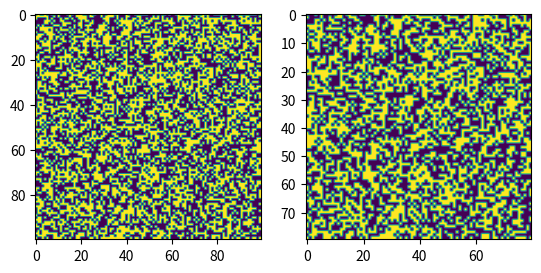

The script that saved this image:
import numpy as np

import matplotlib.pyplot as plt


im1_width = 100
im1_height = 100

im2_width = 80
im2_height = 80

# Ensure image 1 is bigger than image 2
assert im1_width > im2_width
assert im1_height > im2_height

data_im = np.random.rand(im1_height, im1_width) > 0.5
# data_im = [
#     [1, 1, 0, 0, 0],
#     [1, 1, 0, 0, 0],
#     [0, 0, 0, 0, 0],
#     [0, 0, 0, 1, 1],
#     [0, 0, 0, 1, 1],
# ]
# data_im = [
#     [0, 0, 0, 1, 0],
#     [0, 0, 0, 0, 0],
#     [0, 0, 0, 0, 0],
#     [0, 0, 0, 0, 0],
#     [0, 0, 0, 0, 0],
# ]
# print(data_im)
down_sampled_im = np.zeros((im2_height, im2_width))
# print(down_sampled_im)

width_ratio = im1_width / im2_width
height_ratio = im1_height / im2_height
for row_i, row in enumerate(down_sampled_im):
    for col_i, pixel in enumerate(row):
        print(row_i, col_i)
        # The total columns that have been used thus far
        col_acc_dist = col_i * width_ratio
        # The number of whole columns this downsampled pixel will
        # include.
        col_whole_width = int(width_ratio)
        # The residual columns this downsampled pixel will include
        col_res_weight = width_ratio % 1  # Get decimal components
        # The portion of the column to the left that the downsampled
        # pixel will include.
        col_left_res_weight = col_res_weight * (col_i / (im2_width - 1))
        # The portion of the column to the right that the downsampled
        # pixel will include.
        col_right_res_weight = col_res_weight * (1 - (col_i / (im2_width - 1)))
        # The index of the column to start in
        col_start_i = int(col_acc_dist)
        # The index of the column to end in (included!)
        col_end_i = col_start_i + col_whole_width + (col_left_res_weight > 0.0) + (col_right_res_weight > 0.0)

        # The total rows that have been used thus far
        row_acc_dist = row_i * height_ratio
        # The number of whole rows this downsampled pixel will include.
        row_whole_height = int(height_ratio)
        # The residual columns this downsampled pixel will include
        row_res_weight = height_ratio % 1  # Get decimal components
        # The portion of the row above that the downsampled pixel will
        # include.
        row_up_res_weight = row_res_weight * (row_i / (im2_height - 1))
        # The portion of the row below that the downsampled pixel will
        # include.
        row_bot_res_weight = row_res_weight * (1 - (row_i / (im2_height - 1)))
        # The index of the row to start in 
        row_start_i = int(row_acc_dist)
        # The index of the column to end in (included!)
        row_end_i = row_start_i + row_whole_height + (row_up_res_weight > 0.0) + (row_bot_res_weight > 0.0)

        # print('\tCol', col_left_res_weight, col_whole_width, col_right_res_weight)
        # print('\tRow', row_up_res_weight, row_whole_height, row_bot_res_weight)

        # Get the values for the pixels included in this pixel
        px_value = 0
        max_px_value = 0
        for data_row_i in range(row_start_i, row_end_i):
            for data_col_i in range(col_start_i, col_end_i):
                # If this is the left/right most column, use residual
                # weights
                col_weight = 1
                if data_col_i == col_start_i and col_left_res_weight > 0:
                    col_weight = col_left_res_weight
                elif data_col_i == col_end_i - 1 and col_right_res_weight > 0:
                    col_weight = col_right_res_weight

                # If this is the up/bottom most column, use residual
                # weights
                row_weight = 1
                if data_row_i == row_start_i and row_up_res_weight > 0:
                    row_weight = row_up_res_weight
                elif data_row_i == row_end_i - 1 and row_bot_res_weight > 0:
                    row_weight = row_bot_res_weight
                
                # print(data_im[data_row_i][data_col_i], col_weight, row_weight)
                # print('\t', data_col_i, data_row_i, col_weight, row_weight, end=' = ')
                # print(int(data_im[data_row_i][data_col_i]) * col_weight * row_weight)
                print('\t', data_col_i, data_row_i, col_weight * row_weight)
                px_value += int(data_im[data_row_i][data_col_i]) * col_weight * row_weight
                max_px_value += col_weight * row_weight
        print('\t=', px_value)
        down_sampled_im[row_i][col_i] = px_value / max_px_value > 0.5
        # print(px_value)

fig, axs = plt.subplots(1, 2)
axs[0].imshow(data_im)
axs[1].imshow(down_sampled_im)
plt.show()

